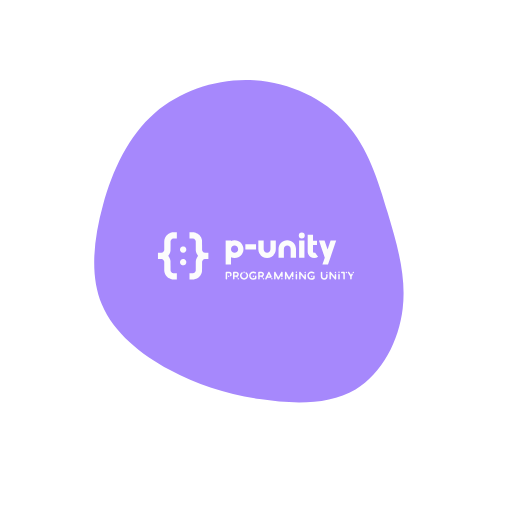
t = 0.00 s
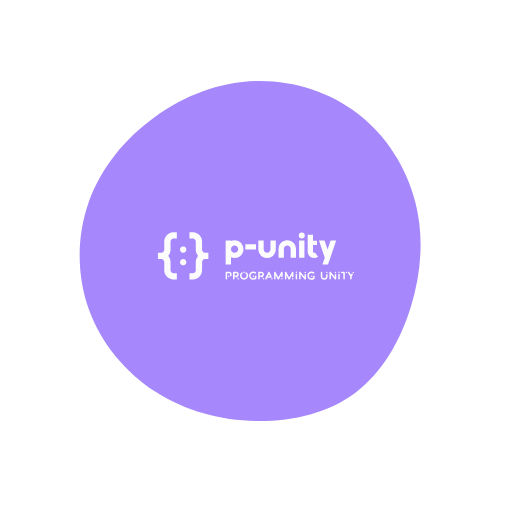
t = 2.00 s
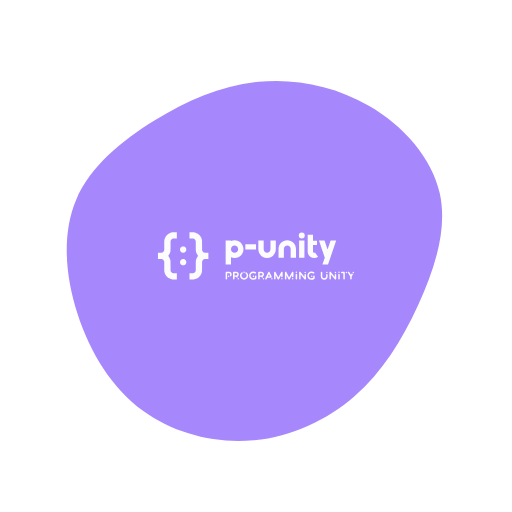
t = 3.00 s
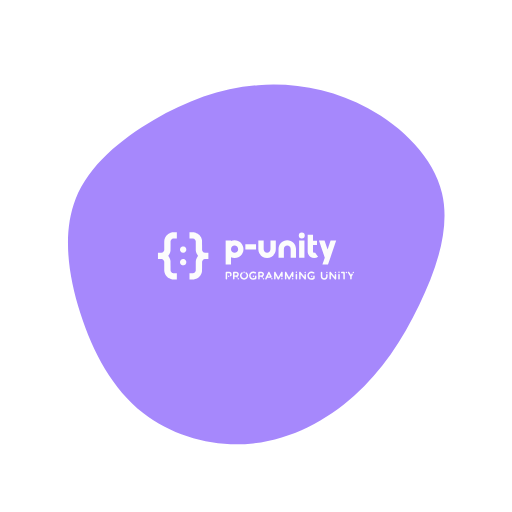
t = 5.00 s
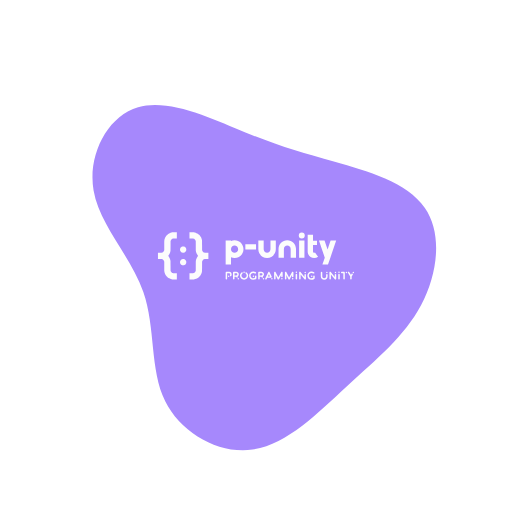
t = 7.00 s
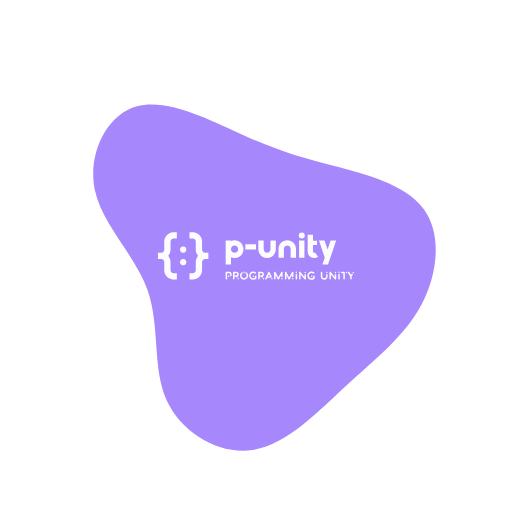
t = 8.00 s

The animated SVG that drew these frames (rendered in a browser with its animation timeline set to each time). Animation: 1 SMIL element (animate=1); frames cover the first 8.00 s, repeats indefinitely.

<?xml version="1.0" encoding="utf-8"?>
<svg version="1.1" xmlns:cc="http://creativecommons.org/ns#" xmlns:dc="http://purl.org/dc/elements/1.1/" xmlns:rdf="http://www.w3.org/1999/02/22-rdf-syntax-ns#" xmlns="http://www.w3.org/2000/svg" xmlns:xlink="http://www.w3.org/1999/xlink" x="0px" y="0px" viewBox="0 0 1024 1024" xml:space="preserve">
<g transform="translate(512,512) scale(1.5 1.5)">
    <path id="path" d="M152.4,-201.9C199,-175.9,239.3,-133.4,249.6,-85C260,-36.7,240.3,17.5,217.4,65.3C194.5,113.1,168.4,154.4,131.6,187.1C94.8,219.9,47.4,243.9,-3.9,249.3C-55.3,254.7,-110.5,241.4,-152.5,210.4C-194.5,179.4,-223.3,130.6,-240,78.2C-256.8,25.8,-261.5,-30.4,-242.2,-75.2C-222.8,-120,-179.3,-153.4,-134.9,-180.2C-90.5,-206.9,-45.3,-227,3.8,-232.2C52.9,-237.5,105.8,-228,152.4,-201.9Z" fill="#a688fc">
	</path>
</g>

<animate xlink:href="#path" attributeType="XML" dur="20s" repeatCount="indefinite" attributeName="d" keyTimes="0; 0.2; 0.4; 0.6; 0.8; 1" calcMode="spline" keySplines="0.9 0.1 0.1 0.9;0.9 0.1 0.1 0.9;0.9 0.1 0.1 0.9;0.9 0.1 0.1 0.9;0.9 0.1 0.1 0.9" values="M120.2,-176.8C149.6,-144.2,162.8,-100.7,175.5,-57.9C188.3,-15,200.7,27.1,195.6,70.1C190.6,113,168.2,156.8,132.7,178C97.2,199.1,48.6,197.5,4.9,190.8C-38.8,184.1,-77.6,172.1,-115.3,151.7C-153,131.3,-189.7,102.4,-205.6,64.2C-221.6,26.1,-216.8,-21.4,-204,-67.9C-191.2,-114.4,-170.2,-160,-134.9,-190.6C-99.5,-221.3,-49.8,-237.2,-2.2,-234.2C45.5,-231.2,90.9,-209.5,120.2,-176.8Z; M152.4,-201.9C199,-175.9,239.3,-133.4,249.6,-85C260,-36.7,240.3,17.5,217.4,65.3C194.5,113.1,168.4,154.4,131.6,187.1C94.8,219.9,47.4,243.9,-3.9,249.3C-55.3,254.7,-110.5,241.4,-152.5,210.4C-194.5,179.4,-223.3,130.6,-240,78.2C-256.8,25.8,-261.5,-30.4,-242.2,-75.2C-222.8,-120,-179.3,-153.4,-134.9,-180.2C-90.5,-206.9,-45.3,-227,3.8,-232.2C52.9,-237.5,105.8,-228,152.4,-201.9Z; M101.9,-120.6C144.2,-109.5,199.1,-96,223.6,-62.7C248.2,-29.4,242.5,23.8,220.4,65.3C198.2,106.8,159.7,136.8,120.2,173.1C80.7,209.4,40.4,252.2,-4.7,258.7C-49.8,265.2,-99.5,235.3,-119,192.5C-138.5,149.7,-127.8,93.8,-144.4,46.1C-161,-1.6,-205.1,-41.3,-214.9,-88C-224.7,-134.6,-200.2,-188.3,-158.7,-199.6C-117.2,-210.9,-58.6,-180,-14.4,-160.1C29.8,-140.3,59.6,-131.6,101.9,-120.6Z; M113.1,-161.5C148.6,-129.9,180.8,-99.5,181.6,-66.3C182.3,-33.1,151.5,3.1,132.4,37.1C113.2,71.2,105.7,103.2,85.6,142.9C65.4,182.7,32.7,230.4,-3.9,235.8C-40.6,241.2,-81.1,204.3,-114.7,168.9C-148.3,133.5,-175,99.5,-198.1,57.5C-221.3,15.5,-240.9,-34.6,-221,-64.4C-201.2,-94.2,-141.7,-103.7,-98.3,-132.8C-54.9,-161.8,-27.4,-210.4,5.7,-218.2C38.8,-226.1,77.6,-193.1,113.1,-161.5Z; M102,-143.7C138.9,-113.5,180.3,-92.8,196.8,-59.7C213.4,-26.7,205.1,18.6,190.6,61.5C176.1,104.4,155.4,144.8,122.5,162.7C89.7,180.5,44.9,175.8,-1.2,177.4C-47.2,179,-94.4,187,-113.8,164.8C-133.1,142.5,-124.6,90.1,-143.6,43.8C-162.6,-2.6,-209.2,-42.9,-216.4,-85.7C-223.7,-128.5,-191.5,-173.9,-148.8,-202.2C-106.2,-230.5,-53.1,-241.7,-10.3,-227.6C32.5,-213.4,65,-173.9,102,-143.7Z; M120.2,-176.8C149.6,-144.2,162.8,-100.7,175.5,-57.9C188.3,-15,200.7,27.1,195.6,70.1C190.6,113,168.2,156.8,132.7,178C97.2,199.1,48.6,197.5,4.9,190.8C-38.8,184.1,-77.6,172.1,-115.3,151.7C-153,131.3,-189.7,102.4,-205.6,64.2C-221.6,26.1,-216.8,-21.4,-204,-67.9C-191.2,-114.4,-170.2,-160,-134.9,-190.6C-99.5,-221.3,-49.8,-237.2,-2.2,-234.2C45.5,-231.2,90.9,-209.5,120.2,-176.8Z" fill="freeze"   />
<path d="m326.9 316.12v0.02h-4.99v18.01l5.12 0.02c4.44 0.02 5.17 0.04 5.57 0.13 0.25 0.06 0.7 0.17 1 0.26 0.3 0.1 0.8 0.29 1.13 0.45 0.32 0.15 0.87 0.46 1.22 0.69 0.4 0.27 0.88 0.67 1.32 1.11s0.84 0.92 1.11 1.32c0.23 0.34 0.53 0.87 0.66 1.16 0.14 0.29 0.33 0.74 0.42 1.01s0.22 0.75 0.29 1.07l0.14 0.57 0.04 12.89c0.03 9.09 0.06 13.05 0.11 13.45 0.04 0.31 0.12 0.87 0.17 1.25s0.18 1.09 0.28 1.59 0.31 1.35 0.46 1.88 0.41 1.33 0.57 1.78c0.16 0.44 0.43 1.13 0.6 1.53 0.17 0.39 0.54 1.17 0.83 1.72 0.28 0.55 0.77 1.41 1.08 1.9 0.3 0.49 0.85 1.29 1.22 1.78 0.36 0.49 0.86 1.12 1.11 1.41 0.25 0.28 0.45 0.54 0.45 0.57 0 0.04-0.2 0.3-0.45 0.58-0.25 0.29-0.75 0.92-1.11 1.41-0.37 0.49-0.92 1.29-1.23 1.78s-0.84 1.46-1.19 2.15c-0.35 0.68-0.8 1.68-1.01 2.22-0.21 0.53-0.5 1.33-0.64 1.77-0.14 0.45-0.35 1.21-0.47 1.69-0.12 0.49-0.29 1.29-0.37 1.79-0.09 0.5-0.21 1.29-0.27 1.75l-0.11 0.85-0.03 12.88-0.04 12.89-0.14 0.57c-0.07 0.32-0.2 0.8-0.29 1.07-0.1 0.26-0.28 0.72-0.42 1.01-0.13 0.29-0.43 0.81-0.66 1.16-0.27 0.4-0.67 0.88-1.11 1.32s-0.92 0.84-1.32 1.11c-0.34 0.23-0.87 0.53-1.16 0.66-0.29 0.14-0.75 0.33-1.02 0.42-0.28 0.09-0.76 0.23-1.07 0.3l-0.56 0.13-5.11 0.02-5.12 0.02v18.01h4.96c2.73 0 5.35-0.03 5.83-0.06 0.48-0.04 1.23-0.11 1.66-0.16 0.43-0.06 1.15-0.17 1.59-0.26 0.45-0.08 1.24-0.26 1.76-0.4 0.53-0.13 1.29-0.36 1.71-0.49 0.41-0.14 1.11-0.4 1.55-0.57 0.43-0.18 1.16-0.5 1.61-0.71 0.45-0.22 1.12-0.56 1.48-0.76s0.92-0.54 1.24-0.74c0.33-0.21 0.88-0.57 1.23-0.81 0.34-0.25 0.97-0.73 1.4-1.07 0.43-0.35 1.24-1.08 1.81-1.63 0.56-0.55 1.29-1.31 1.62-1.69 0.32-0.38 0.82-1 1.11-1.38 0.28-0.38 0.68-0.94 0.89-1.25 0.2-0.31 0.54-0.83 0.74-1.16 0.2-0.32 0.6-1.07 0.9-1.65 0.3-0.59 0.69-1.43 0.88-1.88 0.18-0.45 0.47-1.22 0.63-1.72 0.17-0.5 0.41-1.27 0.53-1.72 0.11-0.45 0.26-1.09 0.33-1.42s0.17-0.88 0.23-1.22c0.05-0.34 0.14-0.98 0.2-1.43 0.09-0.71 0.1-2.36 0.14-13.69l0.04-12.89 0.13-0.56c0.07-0.31 0.2-0.79 0.3-1.07 0.09-0.27 0.28-0.73 0.41-1.02 0.14-0.29 0.44-0.82 0.67-1.16 0.26-0.41 0.66-0.88 1.11-1.32 0.44-0.44 0.91-0.84 1.32-1.11 0.34-0.23 0.86-0.53 1.15-0.67 0.29-0.13 0.75-0.32 1.02-0.41s0.75-0.22 1.06-0.29l0.58-0.14 5.11-0.02 5.12-0.02v-18.03l-5.12-0.02-5.11-0.02-0.58-0.14c-0.31-0.07-0.79-0.2-1.06-0.29s-0.75-0.29-1.06-0.44-0.83-0.45-1.16-0.67c-0.35-0.23-0.86-0.66-1.27-1.08-0.45-0.44-0.85-0.92-1.11-1.32-0.23-0.34-0.53-0.86-0.67-1.15-0.13-0.3-0.32-0.76-0.41-1.03-0.1-0.28-0.23-0.76-0.3-1.07l-0.13-0.56-0.04-12.89c-0.03-11.52-0.05-12.97-0.14-13.7-0.06-0.45-0.15-1.09-0.2-1.43-0.06-0.33-0.16-0.88-0.23-1.21-0.07-0.34-0.22-0.97-0.33-1.42-0.12-0.45-0.34-1.17-0.48-1.6s-0.4-1.13-0.57-1.56c-0.18-0.43-0.49-1.15-0.71-1.6-0.21-0.46-0.54-1.09-0.72-1.41s-0.51-0.88-0.74-1.24c-0.22-0.37-0.64-0.99-0.92-1.39-0.29-0.4-0.78-1.04-1.1-1.43-0.32-0.4-1.02-1.16-1.55-1.71s-1.28-1.26-1.66-1.59c-0.38-0.32-1.01-0.84-1.41-1.14s-1.05-0.75-1.44-1.01c-0.4-0.26-1.05-0.66-1.47-0.9-0.41-0.23-1.17-0.63-1.69-0.87-0.51-0.25-1.37-0.63-1.9-0.83-0.54-0.21-1.35-0.49-1.82-0.63-0.46-0.14-1.12-0.33-1.47-0.41-0.34-0.09-0.99-0.23-1.44-0.31-0.44-0.09-1.16-0.2-1.59-0.26-0.43-0.05-1.16-0.12-1.63-0.16-0.46-0.03-3.08-0.06-5.83-0.06zm-41.02 0.01l-5.14 0.02c-2.83 0.01-5.27 0.02-5.43 0.03-0.15 0.01-0.6 0.05-1 0.09-0.39 0.03-1.07 0.12-1.5 0.19-0.43 0.06-1.06 0.17-1.41 0.24-0.34 0.08-0.99 0.23-1.44 0.34-0.44 0.12-1.16 0.34-1.59 0.48s-1.13 0.4-1.57 0.58c-0.43 0.17-1.15 0.49-1.6 0.7-0.45 0.22-1.09 0.54-1.41 0.72s-0.88 0.51-1.24 0.74c-0.36 0.22-0.98 0.64-1.38 0.93-0.4 0.28-1.05 0.77-1.44 1.09s-1.16 1.02-1.7 1.55c-0.55 0.54-1.27 1.28-1.59 1.66-0.33 0.38-0.83 1-1.11 1.38-0.29 0.38-0.69 0.95-0.91 1.27-0.21 0.32-0.59 0.91-0.83 1.31s-0.67 1.21-0.95 1.8c-0.29 0.58-0.66 1.41-0.83 1.84-0.18 0.43-0.43 1.14-0.58 1.57-0.14 0.43-0.37 1.2-0.5 1.72-0.14 0.51-0.31 1.3-0.4 1.75-0.09 0.44-0.2 1.19-0.25 1.66-0.06 0.46-0.12 0.92-0.14 1.03-0.02 0.1-0.06 6.01-0.08 13.13l-0.04 12.95-0.14 0.57c-0.07 0.32-0.21 0.8-0.3 1.07s-0.27 0.72-0.41 1.01c-0.13 0.3-0.43 0.82-0.66 1.16-0.27 0.4-0.67 0.88-1.11 1.32s-0.92 0.84-1.32 1.11c-0.35 0.23-0.87 0.53-1.16 0.66-0.29 0.14-0.75 0.33-1.03 0.42-0.27 0.09-0.75 0.23-1.06 0.3l-0.56 0.13-5.12 0.02-5.11 0.02v18.01l5.11 0.02c4.45 0.02 5.18 0.04 5.58 0.13 0.25 0.05 0.7 0.17 1 0.26 0.29 0.09 0.8 0.29 1.13 0.44 0.32 0.16 0.87 0.47 1.22 0.7 0.4 0.27 0.88 0.66 1.32 1.11 0.44 0.44 0.84 0.91 1.11 1.32 0.23 0.34 0.53 0.87 0.66 1.16 0.14 0.29 0.32 0.74 0.41 1.01s0.23 0.75 0.3 1.07l0.14 0.57 0.04 12.95c0.02 7.12 0.06 13.03 0.08 13.13 0.02 0.11 0.08 0.57 0.14 1.04 0.05 0.46 0.17 1.21 0.25 1.65 0.09 0.45 0.26 1.24 0.4 1.75 0.13 0.52 0.36 1.29 0.5 1.72 0.15 0.43 0.4 1.14 0.58 1.57 0.17 0.43 0.54 1.26 0.83 1.84 0.28 0.59 0.71 1.4 0.95 1.8s0.62 0.99 0.83 1.31c0.22 0.32 0.62 0.89 0.91 1.27 0.28 0.38 0.78 1 1.11 1.38 0.32 0.38 1.04 1.12 1.59 1.66 0.54 0.53 1.31 1.23 1.7 1.55s1.04 0.81 1.44 1.1c0.4 0.28 1.02 0.7 1.38 0.92 0.36 0.23 0.95 0.58 1.32 0.78 0.36 0.2 0.99 0.52 1.4 0.71 0.42 0.2 1.1 0.5 1.53 0.67 0.44 0.18 1.14 0.44 1.57 0.58s1.15 0.36 1.59 0.47c0.45 0.12 1.09 0.27 1.42 0.34s0.88 0.17 1.22 0.22c0.34 0.06 0.97 0.15 1.4 0.2 0.64 0.09 1.74 0.11 6.33 0.13l5.55 0.03v-18.02l-5.11-0.02-5.11-0.02-0.58-0.14c-0.32-0.07-0.79-0.21-1.06-0.3s-0.73-0.27-1.02-0.41c-0.29-0.13-0.81-0.43-1.16-0.66-0.4-0.27-0.87-0.67-1.32-1.11-0.44-0.44-0.84-0.92-1.1-1.32-0.23-0.35-0.53-0.87-0.67-1.16s-0.32-0.75-0.42-1.03c-0.09-0.27-0.22-0.75-0.29-1.06l-0.13-0.56-0.04-12.89c-0.03-9.08-0.07-13.05-0.12-13.45-0.03-0.31-0.11-0.87-0.16-1.25-0.06-0.38-0.19-1.09-0.29-1.59s-0.3-1.35-0.46-1.88c-0.15-0.53-0.4-1.33-0.57-1.78-0.16-0.44-0.43-1.13-0.6-1.53-0.17-0.39-0.54-1.17-0.82-1.72-0.29-0.55-0.77-1.41-1.08-1.9s-0.86-1.29-1.23-1.78c-0.36-0.49-0.86-1.12-1.11-1.4-0.24-0.3-0.44-0.55-0.44-0.59s0.2-0.3 0.44-0.58c0.25-0.28 0.75-0.91 1.11-1.4 0.37-0.49 0.92-1.29 1.23-1.79 0.31-0.49 0.79-1.34 1.07-1.89 0.29-0.55 0.66-1.34 0.84-1.75 0.17-0.41 0.44-1.09 0.59-1.51 0.16-0.42 0.41-1.21 0.56-1.75 0.16-0.54 0.37-1.4 0.47-1.9s0.23-1.22 0.28-1.6c0.06-0.38 0.13-0.94 0.17-1.25 0.05-0.4 0.09-4.37 0.11-13.45l0.04-12.88 0.14-0.56c0.07-0.31 0.2-0.79 0.29-1.07 0.1-0.27 0.28-0.74 0.42-1.03s0.43-0.81 0.66-1.16c0.27-0.4 0.67-0.87 1.11-1.32 0.45-0.44 0.92-0.84 1.32-1.1 0.35-0.23 0.87-0.53 1.16-0.67 0.29-0.13 0.75-0.32 1.02-0.41 0.26-0.09 0.74-0.22 1.06-0.3l0.57-0.13 5.12-0.02 5.11-0.03v-18.01zm356.91 0.56a8.5677 8.5677 0 0 0 -8.57 8.57 8.5677 8.5677 0 0 0 8.57 8.56 8.5677 8.5677 0 0 0 8.57 -8.56 8.5677 8.5677 0 0 0 -8.57 -8.57zm16.87 6.28v17.39 12.48 18.26c0 10.38 8.44 18.82 18.82 18.82 3.91 0 7.67-1.19 10.85-3.45l-8.8-12.45c-0.42 0.29-1.11 0.64-2.05 0.64-1.96 0-3.56-1.59-3.56-3.56v-18.26h11.29v-12.48h-11.29v-17.39h-15.26zm-208.88 15.96c-3.63 0-7.09 0.77-10.22 2.14v-1.09h-15.25v68.59h15.25v-20.85c3.13 1.38 6.59 2.15 10.22 2.15 14.04 0 25.47-11.43 25.47-25.47 0-14.05-11.43-25.47-25.47-25.47zm150.57 0c-13.75 0-24.95 11.19-24.95 24.95v24.9h15.26v-24.9c0-5.35 4.35-9.7 9.69-9.7 5.35 0 9.7 4.35 9.7 9.7v24.9h15.26v-24.9c0-13.76-11.2-24.95-24.96-24.95zm-82.66 1.03v24.9c0 13.76 11.19 24.95 24.95 24.95s24.95-11.19 24.95-24.95v-24.9h-15.25v24.9c0 5.35-4.35 9.7-9.7 9.7s-9.7-4.35-9.7-9.7v-24.9h-15.25zm173.17 0l16.64 48.8-6.75 19.79h15.95l6.75-19.79 16.64-48.8h-15.95l-8.67 25.41-8.66-25.41h-15.95zm-56.7 0.09v48.8h15.25v-48.8h-15.25zm-153.61 10.41v14.72h30.58v-14.72h-30.58zm-30.77 3.72c5.63 0 10.21 4.58 10.21 10.22 0 5.63-4.58 10.21-10.21 10.21-5.64 0-10.22-4.58-10.22-10.21 0-5.64 4.58-10.22 10.22-10.22zm-146.67 2.52c-0.52-0.01-1.14 0.01-1.38 0.04s-0.71 0.13-1.04 0.21-0.81 0.24-1.08 0.34c-0.26 0.11-0.64 0.28-0.84 0.38s-0.63 0.36-0.95 0.57c-0.36 0.24-0.86 0.67-1.28 1.09-0.45 0.44-0.84 0.91-1.11 1.32-0.23 0.34-0.53 0.87-0.67 1.16-0.14 0.3-0.34 0.79-0.44 1.11-0.1 0.31-0.23 0.81-0.29 1.12-0.08 0.39-0.11 0.85-0.11 1.64s0.03 1.25 0.11 1.64c0.06 0.3 0.19 0.81 0.29 1.12s0.3 0.81 0.44 1.11c0.14 0.29 0.44 0.82 0.67 1.16 0.26 0.4 0.66 0.88 1.11 1.32 0.44 0.44 0.91 0.84 1.32 1.11 0.34 0.23 0.86 0.53 1.15 0.66 0.29 0.14 0.75 0.32 1.02 0.41 0.27 0.1 0.76 0.23 1.09 0.3 0.49 0.11 0.83 0.13 1.74 0.14 0.83 0 1.27-0.03 1.68-0.11 0.3-0.06 0.78-0.18 1.06-0.27s0.77-0.28 1.1-0.44c0.32-0.15 0.87-0.46 1.22-0.69 0.41-0.27 0.87-0.66 1.32-1.11 0.44-0.44 0.84-0.92 1.11-1.32 0.23-0.34 0.53-0.87 0.66-1.16 0.14-0.29 0.32-0.74 0.41-1.01s0.23-0.77 0.3-1.1c0.11-0.5 0.14-0.81 0.14-1.76s-0.03-1.27-0.14-1.76c-0.07-0.34-0.21-0.83-0.3-1.1s-0.27-0.73-0.41-1.02c-0.13-0.29-0.43-0.81-0.66-1.15-0.27-0.4-0.67-0.89-1.11-1.32-0.45-0.46-0.91-0.84-1.32-1.11-0.35-0.23-0.9-0.55-1.22-0.7-0.33-0.15-0.82-0.34-1.09-0.43-0.28-0.09-0.75-0.2-1.04-0.26s-0.94-0.12-1.46-0.13zm0 36.03c-0.52-0.01-1.14 0.01-1.38 0.04s-0.71 0.13-1.04 0.21-0.81 0.24-1.08 0.34c-0.26 0.11-0.64 0.28-0.84 0.38s-0.63 0.36-0.95 0.57c-0.36 0.24-0.86 0.67-1.28 1.09-0.45 0.44-0.84 0.91-1.11 1.32-0.23 0.34-0.53 0.87-0.67 1.16s-0.34 0.79-0.44 1.11c-0.1 0.31-0.23 0.81-0.29 1.11-0.08 0.4-0.11 0.86-0.11 1.65s0.03 1.24 0.11 1.64c0.06 0.3 0.19 0.81 0.29 1.12s0.3 0.81 0.44 1.11c0.14 0.29 0.44 0.81 0.67 1.16 0.26 0.4 0.66 0.88 1.11 1.32 0.44 0.44 0.91 0.84 1.32 1.11 0.34 0.23 0.86 0.53 1.15 0.66 0.29 0.14 0.75 0.32 1.02 0.41s0.76 0.23 1.09 0.3c0.49 0.11 0.83 0.13 1.74 0.14 0.83 0 1.27-0.03 1.68-0.11 0.3-0.06 0.78-0.18 1.06-0.27s0.77-0.29 1.1-0.44c0.32-0.15 0.87-0.46 1.22-0.69 0.41-0.27 0.87-0.66 1.32-1.11 0.44-0.44 0.84-0.92 1.11-1.32 0.23-0.35 0.53-0.87 0.66-1.16 0.14-0.29 0.32-0.74 0.41-1.01s0.23-0.77 0.3-1.1c0.11-0.5 0.14-0.81 0.14-1.76s-0.03-1.27-0.14-1.76c-0.07-0.34-0.21-0.83-0.3-1.1s-0.27-0.73-0.41-1.02c-0.13-0.29-0.43-0.81-0.66-1.15-0.27-0.4-0.67-0.89-1.11-1.32-0.45-0.46-0.91-0.84-1.32-1.11-0.35-0.23-0.9-0.55-1.22-0.7-0.33-0.15-0.82-0.34-1.09-0.43-0.28-0.09-0.75-0.21-1.04-0.26-0.29-0.06-0.94-0.12-1.46-0.13zm173.81 35.6c-1.15 0-2.11 0.96-2.11 2.14 0 1.15 0.96 2.11 2.11 2.11 1.18 0 2.14-0.96 2.14-2.11 0-1.18-0.96-2.14-2.14-2.14zm26.12 0c-6.49 0-11.77 5.25-11.77 11.78 0 6.49 5.28 11.77 11.77 11.77 2.79 0 5.99-0.99 8.1-2.5 0.42-0.28 0.74-0.57 0.93-0.96 0.22-0.48 0.22-0.92 0.22-1.5v-5.02c0-1.16-0.92-2.11-2.11-2.11-1.18 0-2.11 0.95-2.11 2.11v4.41c-1.41 0.8-3.36 1.31-5.03 1.31-4.16 0-7.51-3.35-7.51-7.51s3.35-7.53 7.51-7.53c2.02 0 3.59 0.68 4.93 1.35 1.03 0.54 2.31 0.67 2.95-0.22 0.67-0.96 0.6-2.25-0.29-2.98-2.43-1.99-5.44-2.4-7.59-2.4zm123.32 0c-1.15 0-2.11 0.96-2.11 2.11 0 1.19 0.96 2.14 2.11 2.14 1.19 0 2.15-0.95 2.15-2.14 0-1.15-0.96-2.11-2.15-2.11zm43.12 0c-6.49 0-11.77 5.25-11.77 11.78 0 6.49 5.28 11.77 11.77 11.77 2.79 0 5.99-0.99 8.1-2.5 0.41-0.28 0.74-0.57 0.93-0.96 0.22-0.48 0.22-0.92 0.22-1.5v-5.02c0-1.16-0.93-2.11-2.11-2.11s-2.11 0.95-2.11 2.11v4.41c-1.41 0.8-3.36 1.31-5.03 1.31-4.16 0-7.52-3.35-7.52-7.51s3.36-7.53 7.52-7.53c2.02 0 3.59 0.68 4.93 1.35 1.02 0.54 2.31 0.67 2.95-0.22 0.67-0.96 0.6-2.25-0.29-2.98-2.44-1.99-5.44-2.4-7.59-2.4zm78.63 0c-1.15 0-2.11 0.96-2.11 2.11 0 1.19 0.96 2.14 2.11 2.14 1.19 0 2.15-0.95 2.15-2.14 0-1.15-0.96-2.11-2.15-2.11zm-111.73 0.57c-0.35 0-0.69 0.09-0.99 0.26-1.02 0.54-1.12 1.5-1.12 2.3v17.73c0 1.16 0.96 2.11 2.11 2.11 1.19 0 2.15-0.95 2.15-2.11v-12.67l11.1 13.6c0.35 0.42 0.61 0.7 1.09 0.96 0.9 0.45 1.7 0.16 2.21-0.22 0.64-0.55 0.8-1.19 0.8-1.92v-11.59c0-1.15-0.96-2.11-2.15-2.11-1.15 0-2.11 0.96-2.11 2.14v6.34l-11.23-13.79c-0.62-0.72-1.27-1.02-1.86-1.03zm86.5 0c-0.35 0-0.69 0.09-0.99 0.26-1.02 0.54-1.12 1.5-1.12 2.3v17.73c0 1.16 0.96 2.11 2.11 2.11 1.19 0 2.15-0.95 2.15-2.11v-12.67l11.1 13.6c0.35 0.42 0.61 0.7 1.09 0.96 0.9 0.45 1.7 0.16 2.21-0.22 0.64-0.55 0.8-1.19 0.8-1.92v-11.59c0-1.15-0.96-2.11-2.15-2.11-1.15 0-2.11 0.96-2.11 2.14v6.34l-11.23-13.79c-0.62-0.72-1.27-1.02-1.86-1.03zm-296.46 0c-1.15 0-2.11 0.96-2.11 2.12v18.17c0 1.16 0.96 2.11 2.11 2.11 1.18 0 2.14-0.95 2.14-2.11v-16.03h5.96c2.56 0 2.75 2.63 2.75 3.46 0 0.67-0.26 1.4-0.64 2.04-0.61 1-0.32 2.31 0.7 2.92 0.99 0.64 2.3 0.32 2.91-0.68 0.8-1.31 1.25-2.84 1.25-4.28 0-3.71-2.17-7.72-6.97-7.72h-8.1zm21.03 0c-1.15 0-2.12 0.96-2.12 2.12v18.17c0 1.16 0.97 2.11 2.12 2.11 1.18 0 2.14-0.95 2.14-2.11v-5.76h4.64l0.96 1.54c0.61 0.99 1.92 1.28 2.91 0.64 1.95-1.25 0.39-3.3 0.39-3.3 2.2-1.25 3.39-3.52 3.39-6.27 0-4.35-2.98-7.14-7.55-7.14h-6.88zm71.93 0c-1.15 0-2.11 0.96-2.11 2.12v18.17c0 1.16 0.96 2.11 2.11 2.11 1.19 0 2.15-0.95 2.15-2.11v-5.76h4.64l0.96 1.54c0.61 0.99 1.92 1.28 2.91 0.64 1.95-1.25 0.38-3.3 0.38-3.3 2.21-1.25 3.4-3.52 3.4-6.27 0-4.35-2.98-7.14-7.56-7.14h-6.88zm28.49 0c-0.84 0-1.57 0.49-1.92 1.22l-8.64 18.14c-0.48 1.06-0.04 2.34 1.02 2.85 1.06 0.48 2.3 0.03 2.82-1.02l2.01-4.22h10.75c0.74 0 1.38-0.39 1.76-0.97 0.74-1.08 0.16-2.01-0.19-2.75l-5.69-12.03c-0.36-0.73-1.12-1.22-1.92-1.22zm103.75 0c-1.19 0-2.15 0.93-2.15 2.12 0 1.18 0.96 2.11 2.15 2.11 1.15 0 2.11-0.93 2.11-2.11 0-1.19-0.96-2.12-2.11-2.12zm46.63 0c-1.15 0-2.11 0.96-2.11 2.12v10.85c0 5.98 3.94 10.01 9.76 10.01 6.72 0 9.76-5.18 9.76-10.01v-4.49c0-1.15-0.96-2.11-2.11-2.11-1.19 0-2.15 0.96-2.15 2.11v4.49c0 2.78-1.44 5.75-5.5 5.75-4.99 0-5.5-3.99-5.5-5.75v-10.85c0-1.16-0.96-2.12-2.15-2.12zm15.3 0c-1.19 0-2.15 0.96-2.15 2.12 0 1.18 0.96 2.14 2.15 2.14 1.15 0 2.11-0.96 2.11-2.14 0-1.16-0.96-2.12-2.11-2.12zm24.57 0c-1.19 0-2.15 0.93-2.15 2.12 0 1.18 0.96 2.11 2.15 2.11 1.15 0 2.11-0.93 2.11-2.11 0-1.19-0.96-2.12-2.11-2.12zm17.77 0c-1.15 0-2.11 0.96-2.11 2.12 0 1.18 0.96 2.14 2.11 2.14h4.64v16.03c0 1.16 0.93 2.11 2.12 2.11 1.18 0 2.11-0.95 2.11-2.11v-18.17c0-1.16-0.83-2.12-2.11-2.12h-6.76zm13.51 0c-1.19 0-2.15 0.96-2.15 2.12 0 1.18 0.96 2.14 2.15 2.14 1.15 0 2.11-0.96 2.11-2.14 0-1.16-0.96-2.12-2.11-2.12zm19.65 0c-1.19 0-2.11 0.96-2.11 2.12 0 1.18 0.92 2.14 2.11 2.14 1.18 0 2.11-0.96 2.11-2.14 0-1.16-0.93-2.12-2.11-2.12zm-13.56 0.01c-0.4-0.02-0.82 0.09-1.19 0.31-1 0.64-1.28 1.96-0.68 2.95l6.53 10.24-0.03 6.78c0 1.16 0.96 2.11 2.14 2.11 1.16 0 2.12-0.95 2.12-2.11v-6.85l3.04-4.76c0.64-1 0.35-2.31-0.64-2.95-0.99-0.61-2.31-0.32-2.95 0.67l-1.6 2.53-5.02-7.93c-0.38-0.62-1.04-0.97-1.72-0.99zm-210.79 0c-0.12 0.01-0.23 0.03-0.35 0.06-0.96 0.25-1.6 1.09-1.6 2.05v18.17c0 1.16 0.96 2.11 2.11 2.11 1.19 0 2.15-0.95 2.15-2.11v-10.85l5.95 11.85c0.38 0.7 1.09 1.11 1.86 1.11 0.76 0 1.47-0.41 1.85-1.08l6.24-12.07v4.67c0 1.16 0.96 2.12 2.11 2.12 1.19 0 2.15-0.96 2.15-2.12v-11.8c0-0.96-0.67-1.8-1.6-2.05-0.93-0.23-1.92 0.19-2.37 1.02l-8.35 15.46-8.13-15.42c-0.39-0.76-1.2-1.17-2.02-1.12zm30.81 0c-0.11 0.01-0.23 0.03-0.35 0.06-0.96 0.25-1.6 1.09-1.6 2.05v18.17c0 1.16 0.96 2.11 2.12 2.11 1.18 0 2.14-0.95 2.14-2.11v-10.85l5.95 11.85c0.39 0.7 1.09 1.11 1.86 1.11s1.47-0.41 1.85-1.08l6.24-12.07v4.67c0 1.16 0.96 2.12 2.12 2.12 1.18 0 2.14-0.96 2.14-2.12v-11.8c0-0.96-0.67-1.8-1.6-2.05-0.93-0.23-1.92 0.19-2.37 1.02l-8.35 15.46-8.13-15.42c-0.39-0.76-1.2-1.17-2.02-1.12zm-124.68 1.48c-0.41 0.03-0.8 0.17-1.14 0.43-2.88 2.28-4.55 5.6-4.55 9.25 0 6.53 5.28 11.81 11.78 11.81s11.81-5.28 11.81-11.81c0-3.65-1.67-6.97-4.55-9.25-0.92-0.7-2.27-0.54-2.97 0.39-0.74 0.89-0.58 2.24 0.35 2.98 1.86 1.44 2.91 3.55 2.91 5.88 0 4.16-3.39 7.55-7.55 7.55s-7.52-3.39-7.52-7.55c0-2.33 1.06-4.44 2.88-5.88 0.93-0.74 1.09-2.09 0.38-2.98-0.46-0.58-1.15-0.86-1.83-0.82zm-21.24 2.64h4.74c2.2 0 3.29 1.31 3.29 3.27 0 1.79-0.86 3.45-3.39 3.45h-4.64v-6.72zm71.94 0h4.73c2.21 0 3.3 1.31 3.3 3.27 0 1.79-0.86 3.45-3.39 3.45h-4.64v-6.72zm104.83 1.67c-1.15 0-2.11 0.96-2.11 2.11v12.38c0 1.16 0.96 2.11 2.11 2.11 1.19 0 2.15-0.95 2.15-2.11v-12.38c0-1.15-0.96-2.11-2.15-2.11zm121.75 0c-1.15 0-2.11 0.96-2.11 2.11v12.38c0 1.16 0.96 2.11 2.11 2.11 1.19 0 2.15-0.95 2.15-2.11v-12.38c0-1.15-0.96-2.11-2.15-2.11zm-200.24 1.25l3 6.27h-5.98l2.98-6.27zm-44.02 3.84c-1.19 0-2.15 0.95-2.15 2.11 0 1.18 0.96 2.14 2.15 2.14 1.15 0 2.11-0.96 2.11-2.14 0-1.16-0.96-2.11-2.11-2.11zm166.43 0c-1.18 0-2.14 0.95-2.14 2.11 0 1.18 0.96 2.14 2.14 2.14 1.16 0 2.11-0.96 2.11-2.14 0-1.16-0.95-2.11-2.11-2.11zm-237.49 0.22c-1.15 0-2.11 0.96-2.11 2.11 0 1.19 0.96 2.14 2.11 2.14 1.18 0 2.11-0.95 2.11-2.14 0-1.15-0.93-2.11-2.11-2.11zm27.65 7.01c-1.15 0-2.11 0.96-2.11 2.14 0 1.15 0.96 2.11 2.11 2.11 1.18 0 2.11-0.96 2.11-2.11 0-1.18-0.93-2.14-2.11-2.14zm71.94 0c-1.16 0-2.12 0.96-2.12 2.14 0 1.15 0.96 2.11 2.12 2.11 1.18 0 2.11-0.96 2.11-2.11 0-1.18-0.93-2.14-2.11-2.14zm24.09 0.03c-1.15 0-2.11 0.96-2.11 2.14 0 1.16 0.96 2.11 2.11 2.11 1.19 0 2.15-0.95 2.15-2.11 0-1.18-0.96-2.14-2.15-2.14zm28.55 0c-1.15 0-2.11 0.96-2.11 2.14 0 1.16 0.96 2.11 2.11 2.11 1.19 0 2.15-0.95 2.15-2.11 0-1.18-0.96-2.14-2.15-2.14zm30.82 0c-1.16 0-2.12 0.96-2.12 2.14 0 1.16 0.96 2.11 2.12 2.11 1.18 0 2.14-0.95 2.14-2.11 0-1.18-0.96-2.14-2.14-2.14z" fill="#fcfcfc" transform="translate(153.6 243.2) scale(0.7)" />
</svg>